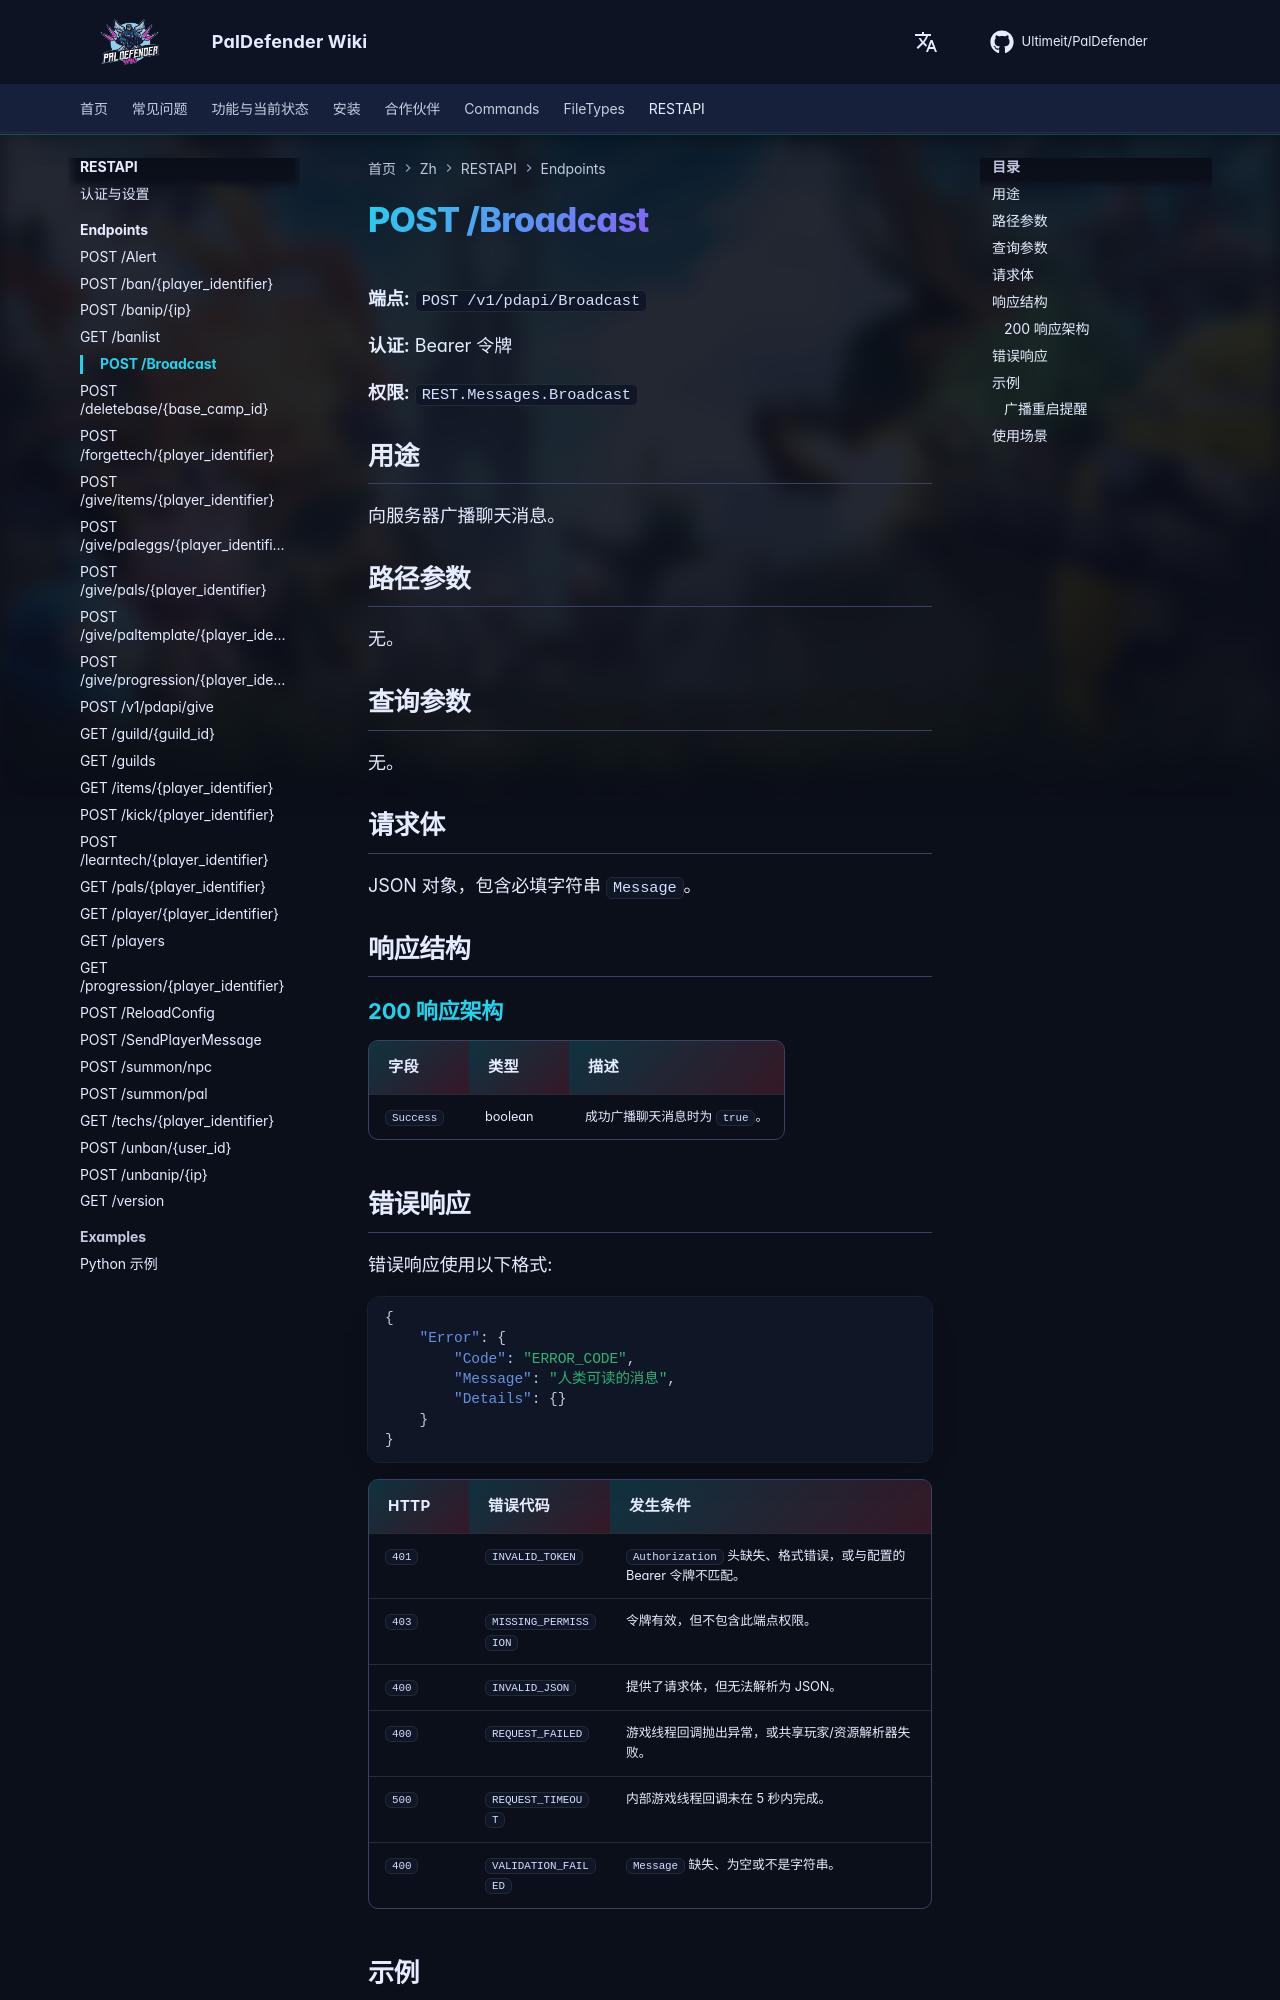

repository: Ultimeit/PalDefender · page: zh/RESTAPI/Endpoints/broadcast/index.html · generator: mkdocs

# POST /Broadcast



**端点:** `POST /v1/pdapi/Broadcast`

**认证:** Bearer 令牌

**权限:** `REST.Messages.Broadcast`

## 用途

向服务器广播聊天消息。

## 路径参数

无。

## 查询参数

无。

## 请求体

JSON 对象，包含必填字符串 `Message`。

## 响应结构

--8<-- "_snippets/zh/restapi/schemas/broadcast.md"
